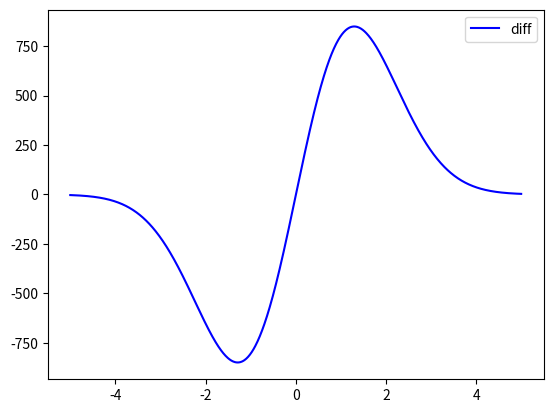

Write the Python code that produced this figure.
import numpy as np
from scipy.integrate import odeint
import matplotlib.pyplot as plt

	
x = np.arange(-5, 5, 0.01)

def diff_func(n, x):
    y, z = n
    dy_dx=(y**2)*z
    dz_dx = (z/x)-y*(z**2)
    return dy_dx, dz_dx

y0=1
z0=-3
n0= y0, z0
sol = odeint(diff_func, n0, x)

plt.plot(x, sol[:, 1], 'b', label='diff')

plt.legend()
plt.show()